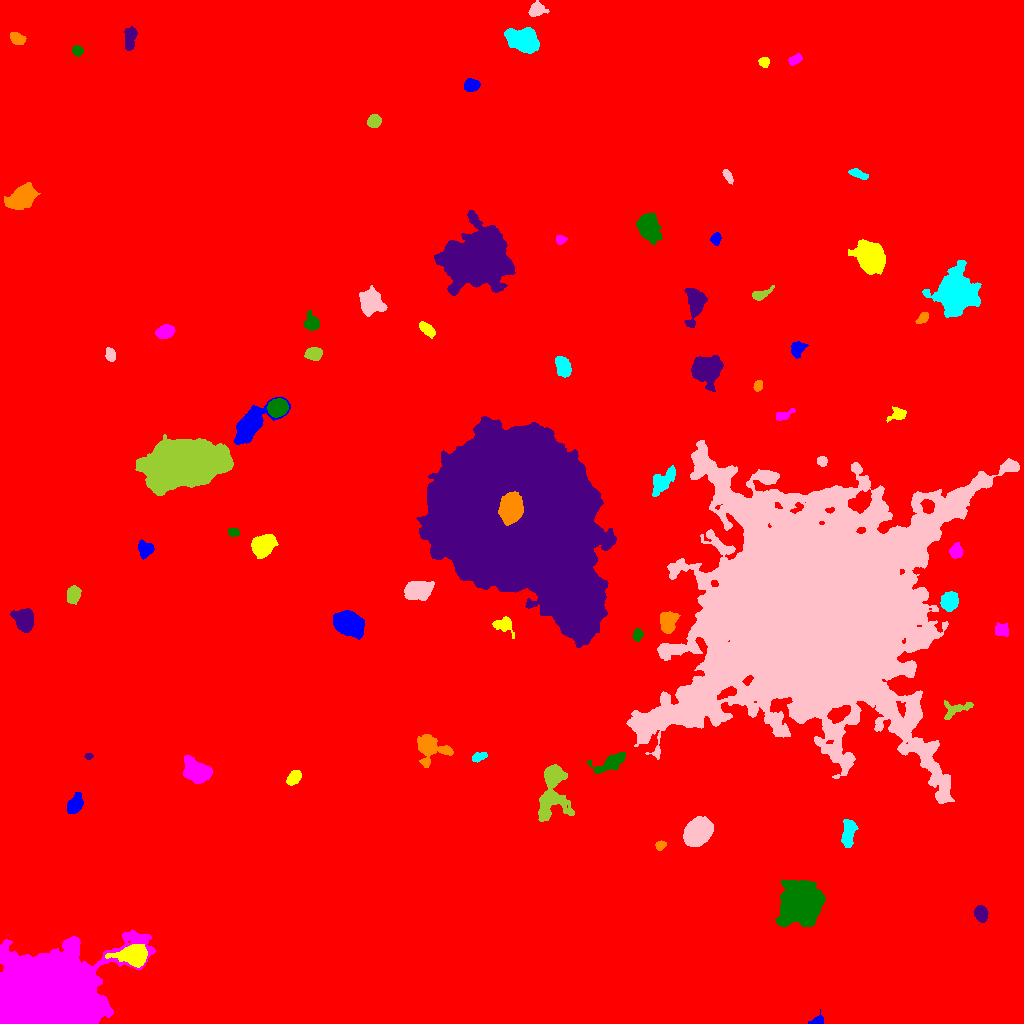

Data behind this chart, as committed beside it:
ID, X, Y, A, B, theta, total_flux, mu_max, mu_median, mu_mean, R_fwhm, R_e, R10, R90, x_start, x_end, y_start, y_end, area, greylevel
0, 527.8, 502.5, 291.7, 286.9, 0.05511, 3368802, 34.0, 3.0, 3.645, 17.77, 248.3, 92.06, 411.2, 0, 1023, 0, 1023, 924312, 3.645
1, 817.8, 2.109, 3.362, 1.776, 0.2298, 239.0, 7.0, 2.0, 2.276, 2.877, 2.646, 0.9772, 4.478, 808, 823, 0, 14, 105, 13.28
2, 134.5, 68.26, 5.873, 4.398, 0.007019, 11948, 77.0, 13.0, 20.39, 5.997, 5.917, 2.257, 10.16, 105, 147, 56, 79, 586, 38.39
3, 43.78, 24.55, 23.29, 16.8, 0.1091, 355820, 149.0, 28.0, 43.75, 25.38, 22.29, 9.062, 36.91, 0, 155, 0, 94, 8133, 52.75
4, 800.4, 120, 9.719, 8.636, 1.134, 38643, 68.0, 17.0, 21.64, 11.48, 11.24, 4.37, 18.95, 775, 825, 97, 144, 1786, 31.64
5, 980.5, 110, 3.827, 2.847, -1.291, 1393, 15.0, 7.0, 7.0, 5.171, 4.222, 1.693, 6.699, 974, 988, 101, 118, 199, 17.0
6, 659.9, 177.8, 2.68, 2.126, 0.6292, 344.0, 7.0, 4.0, 3.78, 3.909, 3.038, 1.262, 4.652, 655, 666, 173, 183, 91, 13.78
7, 848.6, 190.6, 7.622, 2.766, 1.439, 1083, 8.0, 3.0, 3.332, 6.933, 5.412, 2.111, 8.406, 841, 858, 176, 204, 325, 14.33
8, 696.7, 191, 5.866, 4.992, 0.9205, 17607, 84.0, 17.0, 24.52, 7.225, 6.676, 2.646, 11.35, 683, 713, 177, 207, 718, 34.52
9, 552.8, 239.9, 14.23, 5.792, 1.459, 9352, 47.0, 5.0, 9.027, 6.129, 6.77, 2.523, 14.16, 538, 574, 202, 259, 1036, 19.03
10, 663.7, 212.1, 7.796, 4.145, -1.417, 1305, 7.0, 3.0, 3.167, 6.933, 6.333, 2.585, 10.06, 656, 673, 198, 231, 412, 13.17
11, 75.14, 219.4, 4.571, 2.904, 1.092, 1731, 17.0, 5.5, 6.508, 5.382, 4.618, 1.784, 7.399, 67, 83, 210, 231, 266, 17.51
12, 294.2, 246, 3.882, 2.596, 0.8431, 997.0, 11.0, 5.0, 5.448, 5.14, 4.068, 1.693, 6.408, 286, 301, 238, 253, 183, 15.45
13, 197.2, 251.4, 6.166, 4.435, -0.5052, 7923, 45.0, 9.0, 13.95, 6.457, 6.18, 2.394, 10.66, 183, 212, 240, 268, 568, 23.95
14, 611.6, 261.6, 8.468, 3.298, 0.3833, 2099, 16.0, 4.0, 5.452, 5.726, 5.499, 2.111, 9.373, 587, 625, 250, 271, 385, 17.45
15, 88.49, 267.3, 1.868, 1.373, -0.04615, 194.0, 10.0, 3.0, 3.804, 2.459, 2.034, 0.7979, 3.241, 84, 93, 264, 270, 51, 14.8
16, 427.7, 276.9, 6.437, 5.364, -0.5025, 6722, 49.0, 6.0, 11.51, 5.585, 5.47, 2.111, 10.28, 417, 453, 256, 289, 584, 21.51
17, 478.9, 266.7, 3.852, 2.084, 0.2989, 401.0, 6.0, 3.0, 3.26, 5.202, 3.656, 1.493, 5.528, 472, 487, 261, 271, 123, 13.26
18, 812, 412.8, 56.3, 48.2, 0.6548, 1814126, 214.0, 18.0, 32.24, 33.33, 51.66, 16.98, 105.3, 626, 1019, 220, 583, 56269, 38.24
19, 954.7, 314, 8.903, 4.385, 0.3211, 461.0, 5.0, 2.0, 1.766, 4.478, 4.72, 1.784, 7.548, 944, 973, 304, 323, 261, 14.77
20, 398.5, 318.2, 4.451, 2.416, -1.236, 774.0, 10.0, 4.0, 4.324, 5.14, 4.184, 1.596, 6.457, 392, 404, 308, 327, 179, 16.32
21, 347.6, 400.6, 6.229, 4.696, -0.4014, 11041, 53.0, 11.0, 16.07, 7.092, 6.652, 2.646, 11.31, 333, 364, 384, 413, 687, 27.07
22, 503.2, 399, 4.857, 3.253, -0.1929, 1101, 12.0, 4.0, 4.665, 5.262, 4.514, 1.784, 7.203, 492, 514, 385, 407, 236, 14.67
23, 1002, 393.2, 3.504, 3.134, -0.1205, 791.0, 8.0, 5.0, 4.653, 6.024, 4.184, 1.693, 6.283, 995, 1008, 387, 401, 170, 14.65
24, 637.8, 388.6, 2.882, 2.258, 1.23, 479.0, 8.0, 4.0, 4.277, 4.583, 3.241, 1.262, 5.078, 633, 643, 382, 395, 112, 18.28
25, 24.35, 402.6, 5.452, 4.096, -1.289, 3453, 23.0, 7.0, 8.221, 5.997, 5.754, 2.257, 9.491, 10, 33, 391, 415, 420, 18.22
26, 667.5, 402.1, 5.322, 3.964, 1.512, 1240, 8.0, 4.0, 3.735, 7.756, 5.726, 2.394, 8.519, 660, 680, 390, 412, 332, 16.73
27, 949.5, 421.9, 3.998, 3.585, 1.238, 5769, 54.0, 16.0, 19.17, 5.262, 4.82, 1.871, 7.858, 940, 958, 412, 432, 301, 35.17
28, 416.4, 432.9, 6.238, 4.025, 0.1927, 4275, 23.0, 7.0, 8.636, 7.136, 6.232, 2.459, 10.11, 404, 434, 423, 442, 495, 21.64
29, 73.23, 428.8, 3.822, 2.929, 1.314, 1256, 13.0, 5.0, 5.658, 5.382, 4.334, 1.693, 6.77, 67, 81, 419, 438, 222, 16.66
30, 92.71, 462.2, 3.704, 2.784, -0.1953, 951.0, 10.0, 4.0, 4.852, 5.557, 4.146, 1.693, 6.433, 84, 102, 456, 468, 196, 15.85
31, 145.2, 474.4, 3.625, 3.434, -0.2068, 909.0, 9.0, 4.0, 4.132, 5.698, 4.442, 1.784, 6.794, 138, 154, 464, 484, 220, 15.13
32, 262.8, 477.6, 5.288, 4.237, 0.5708, 6961, 45.0, 12.0, 14.69, 6.155, 5.89, 2.326, 9.707, 251, 278, 465, 489, 474, 24.69
33, 956, 472, 3.357, 2.818, 1.463, 651.0, 9.0, 3.0, 3.785, 4.442, 3.785, 1.596, 6.103, 949, 963, 465, 481, 172, 17.78
34, 233.5, 491.3, 2.58, 2.053, -0.06143, 510.0, 11.0, 5.0, 5.484, 3.827, 2.985, 1.128, 4.583, 228, 239, 487, 495, 93, 16.48
35, 525.3, 498.6, 51.25, 33.13, -0.9201, 942378, 100.0, 34.0, 34.93, 47.52, 49.66, 19.1, 76.83, 416, 616, 376, 607, 26979, 46.93
36, 510.7, 514.4, 6.272, 4.932, 1.413, 7919, 33.0, 10.0, 12.13, 7.959, 7.024, 2.821, 11.55, 498, 523, 498, 532, 653, 96.13
37, 662.6, 542.4, 7.509, 3.717, 0.819, 2148, 14.0, 5.0, 5.317, 6.18, 5.971, 2.257, 9.772, 652, 675, 527, 558, 404, 16.32
38, 822.2, 562, 2.23, 2.136, -0.4844, 345.0, 8.0, 3.0, 3.52, 3.868, 2.821, 1.128, 4.37, 817, 827, 557, 567, 98, 17.52
39, 183.8, 560.6, 17.26, 9.168, 0.122, 129021, 126.0, 23.0, 33.78, 15.12, 15.37, 5.917, 26.48, 135, 233, 528, 589, 3819, 42.78
40, 111.5, 587.7, 3.821, 2.338, 0.3292, 636.0, 8.0, 4.0, 4.184, 5.202, 3.827, 1.493, 5.944, 104, 120, 582, 594, 152, 14.18
41, 250.8, 599.6, 11.22, 5.109, 0.738, 11701, 44.0, 10.0, 13.59, 7.797, 7.715, 2.985, 13.46, 234, 290, 579, 626, 861, 27.59
42, 898.3, 609.4, 3.975, 2.79, 0.3539, 885.0, 12.0, 4.0, 4.944, 4.514, 3.656, 1.493, 6.358, 886, 906, 601, 617, 179, 16.94
43, 783, 607.7, 4.718, 1.956, 0.385, 533.0, 10.0, 3.0, 3.754, 3.785, 3.29, 1.262, 5.585, 776, 795, 603, 615, 142, 15.75
44, 277.7, 615.7, 4.368, 3.755, 0.2997, 9305, 70.0, 25.0, 28.28, 6.155, 5.202, 2.111, 8.368, 267, 288, 606, 625, 329, 50.28
45, 705.8, 654.5, 6.19, 5.403, -0.02876, 13904, 61.0, 13.0, 18.25, 7.421, 7.047, 2.764, 11.83, 691, 723, 632, 668, 762, 28.25
46, 758, 637.6, 2.548, 1.978, 1.158, 382.0, 8.0, 4.0, 4.108, 4.068, 2.877, 1.128, 4.514, 753, 762, 632, 643, 93, 21.11
47, 562.6, 656.1, 4.788, 3.02, -1.16, 1047, 10.0, 3.0, 3.713, 5.67, 4.72, 1.871, 7.548, 555, 571, 646, 667, 282, 14.71
48, 110.6, 668.4, 3.082, 2.163, -1.379, 767.0, 14.0, 5.0, 5.992, 3.868, 3.241, 1.262, 5.293, 105, 115, 662, 676, 128, 15.99
49, 313.6, 669.6, 3.695, 2.8, -0.03509, 1809, 22.0, 8.0, 8.824, 4.951, 4.068, 1.596, 6.604, 304, 322, 663, 676, 205, 18.82
50, 462.2, 695.3, 9.056, 3.397, 1.555, 4526, 25.0, 6.0, 7.724, 6.457, 6.555, 2.523, 11.1, 454, 471, 667, 714, 586, 18.72
51, 797.2, 674.5, 4.195, 3.236, 1.191, 546.0, 6.0, 3.0, 2.814, 5.89, 4.37, 1.693, 6.794, 791, 808, 665, 682, 194, 12.81
52, 427.3, 693.7, 4.513, 2.242, -0.7077, 622.0, 7.0, 4.0, 3.475, 5.412, 4.146, 1.693, 6.308, 419, 435, 685, 702, 179, 14.47
53, 165.3, 691.7, 3.803, 2.875, 0.247, 1394, 15.0, 5.0, 6.009, 5.202, 4.222, 1.693, 6.77, 155, 175, 685, 699, 232, 17.01
54, 311.4, 700.6, 4.283, 3.381, -1.304, 693.0, 6.0, 3.0, 3.136, 6.18, 4.583, 1.871, 7.334, 303, 319, 693, 713, 221, 13.14
55, 695.3, 721, 7.414, 4.116, 1.549, 3262, 19.0, 5.0, 6.498, 6.58, 6.103, 2.394, 10.19, 684, 707, 696, 735, 502, 16.5
56, 922.9, 705.5, 3.574, 2.083, 0.7637, 450.0, 8.0, 4.0, 3.947, 4.549, 3.432, 1.382, 5.202, 915, 928, 700, 711, 114, 13.95
57, 956, 729.1, 8.299, 7.747, 1.504, 37806, 86.0, 10.0, 22.91, 10.56, 9.045, 3.827, 16.6, 922, 981, 706, 763, 1650, 31.91
58, 370.4, 721.6, 5.719, 5.02, -1.341, 4327, 20.0, 7.0, 8.133, 7.756, 6.531, 2.646, 10.72, 359, 387, 707, 738, 532, 18.13
59, 760.4, 729, 5.677, 2.25, 0.402, 593.0, 8.0, 3.0, 3.572, 5.015, 4.029, 1.596, 6.257, 752, 774, 723, 738, 166, 13.57
... 19 more rows
